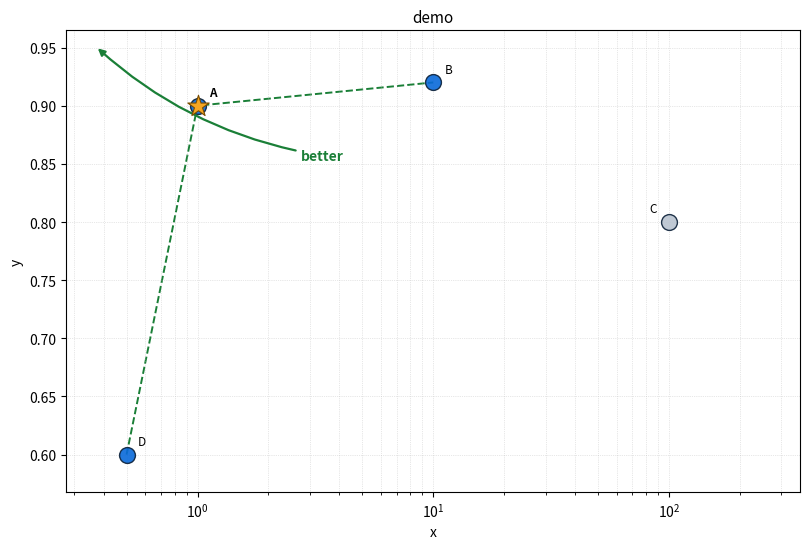

Python code for this plot:
"""Paper-style model-comparison scatter: cost on x, quality on y, one point per
model, the Pareto frontier drawn, "better" corner marked. Shared by the Phase 1
(backbone) and Phase 4 (classifier) report builders.

    from pareto_scatter import pareto_scatter
    pareto_scatter(points, xlabel="size (MB)", ylabel="macro-F1", title="...",
                   out=Path("fig/scatter.png"), xlog=True)

`points`: list of dicts, each
    {"name": str, "x": float, "y": float,
     "size": float | None,     # bubble area key (e.g. VRAM); None -> uniform
     "group": str | None,      # marker shape key (e.g. "CPU"/"GPU")
     "star": bool}             # True -> gold star = the recommended pick

Lower x is always "better", higher y is always "better" (flip the metric before
calling if not). The frontier is the set of points that nothing beats on both.
"""

from __future__ import annotations

from pathlib import Path

_MARKERS = ["o", "^", "s", "D", "v"]
_STAR = "#f5a623"


def _frontier(pts):
    """Indices of non-dominated points (min x, max y)."""
    out = []
    for i, p in enumerate(pts):
        if not any(q["x"] <= p["x"] and q["y"] >= p["y"] and
                   (q["x"] < p["x"] or q["y"] > p["y"]) for q in pts):
            out.append(i)
    return sorted(out, key=lambda i: pts[i]["x"])


def pareto_scatter(points, *, xlabel, ylabel, title, out: Path,
                   xlog=False, note: str | None = None,
                   size_label: str = "size"):
    import matplotlib.pyplot as plt
    import numpy as np

    pts = list(points)
    groups = [p.get("group") for p in pts]
    uniq = [g for g in dict.fromkeys(groups) if g is not None]
    gmark = {g: _MARKERS[i % len(_MARKERS)] for i, g in enumerate(uniq)}

    sizes = [p.get("size") for p in pts]
    have_sz = any(s is not None for s in sizes)
    smax = max([s for s in sizes if s], default=1.0) or 1.0
    def area(s):
        if not have_sz:
            return 130.0
        return 60.0 + 900.0 * (s or 0.0) / smax

    fig, ax = plt.subplots(figsize=(8.2, 5.6))
    if xlog:
        ax.set_xscale("log")

    fi = _frontier(pts)
    fx = [pts[i]["x"] for i in fi]
    fy = [pts[i]["y"] for i in fi]
    ax.plot(fx, fy, "--", color="#1a7f37", lw=1.4, zorder=1, label="Pareto frontier")

    xs = [p["x"] for p in pts]
    ys = [p["y"] for p in pts]
    xhi = max(xs) / (min(xs) if xlog else 1)
    for i, p in enumerate(pts):
        m = gmark.get(p.get("group"), "o")
        ax.scatter(p["x"], p["y"], s=area(p.get("size")), marker=m,
                   facecolor=("#0969da" if i in fi else "#b9c4d0"),
                   edgecolor="#0b2038", lw=1.0, alpha=0.9, zorder=3)
        if p.get("star"):
            ax.scatter(p["x"], p["y"], s=260, marker="*", facecolor=_STAR,
                       edgecolor="#7a4d00", lw=0.8, zorder=4)
        # label left of points in the right third so it can't clip the frame
        frac = ((p["x"] / min(xs)) / xhi) if xlog else ((p["x"] - min(xs)) / (max(xs) - min(xs) + 1e-9))
        dx, ha = ((-9, "right") if frac > 0.62 else (8, "left"))
        odx, ody = p.get("label_offset", (0, 0))
        ax.annotate(p["name"], (p["x"], p["y"]), ha=ha,
                    textcoords="offset points", xytext=(dx + odx, 7 + ody),
                    fontsize=8.5, fontweight="bold" if p.get("star") else "normal")

    # "better" arrow into the top-left corner
    ax.annotate("better", xy=(0.04, 0.965), xycoords="axes fraction",
                xytext=(0.32, 0.72), textcoords="axes fraction",
                fontsize=10, color="#1a7f37", fontweight="bold",
                arrowprops=dict(arrowstyle="-|>", color="#1a7f37", lw=1.6,
                                connectionstyle="arc3,rad=-0.15"))

    smin = min([s for s in sizes if s], default=0.0)
    if have_sz:
        ax.scatter([], [], s=0, label=f"bubble = {size_label}")
        for val in (smin, (smin + smax) / 2, smax):
            ax.scatter([], [], s=area(val), facecolor="#b9c4d0",
                       edgecolor="#0b2038", label=f"  {val:.3g}")
    for g in uniq:
        ax.scatter([], [], marker=gmark[g], facecolor="#0969da",
                   edgecolor="#0b2038", label=g)

    if xlog:
        ax.set_xlim(min(xs) / 1.8, max(xs) * 3.6)
    else:
        pad = 0.12 * (max(xs) - min(xs) + 1e-9)
        ax.set_xlim(min(xs) - pad, max(xs) + pad)
    ypad = 0.10 * (max(ys) - min(ys) + 1e-9)
    ax.set_ylim(min(ys) - ypad, max(ys) + ypad * 1.4)

    ax.set_xlabel(xlabel); ax.set_ylabel(ylabel)
    ax.set_title(title, fontsize=11)
    ax.grid(True, which="both", ls=":", lw=0.5, alpha=0.6)
    if uniq or have_sz:
        ax.legend(loc="lower right", fontsize=8, framealpha=0.92,
                  labelspacing=0.7, borderpad=0.8)
    if note:
        fig.text(0.5, -0.02, note, ha="center", fontsize=7.5, style="italic",
                 color="#555", wrap=True)
    out.parent.mkdir(parents=True, exist_ok=True)
    fig.tight_layout()
    fig.savefig(out, dpi=150, bbox_inches="tight")
    plt.close(fig)
    return out


def demo():
    import tempfile
    pts = [
        {"name": "A", "x": 1.0, "y": 0.9, "star": True},
        {"name": "B", "x": 10.0, "y": 0.92},
        {"name": "C", "x": 100.0, "y": 0.8},     # dominated by B
        {"name": "D", "x": 0.5, "y": 0.6},
    ]
    fi = _frontier(pts)
    assert set(fi) == {0, 1, 3}, fi                # C is dominated
    p = Path(tempfile.gettempdir()) / "pareto_demo.png"
    pareto_scatter(pts, xlabel="x", ylabel="y", title="demo", out=p, xlog=True)
    assert p.exists() and p.stat().st_size > 3000
    print("pareto_scatter.demo OK ->", p)


if __name__ == "__main__":
    demo()
